Run: headless pygame with SDL's dummy video driver; simulated clock (each Clock.tick advances the game by its frame time, no real sleeping); random seed 0; keys injected as events and as key.get_pressed() state; no mouse input.
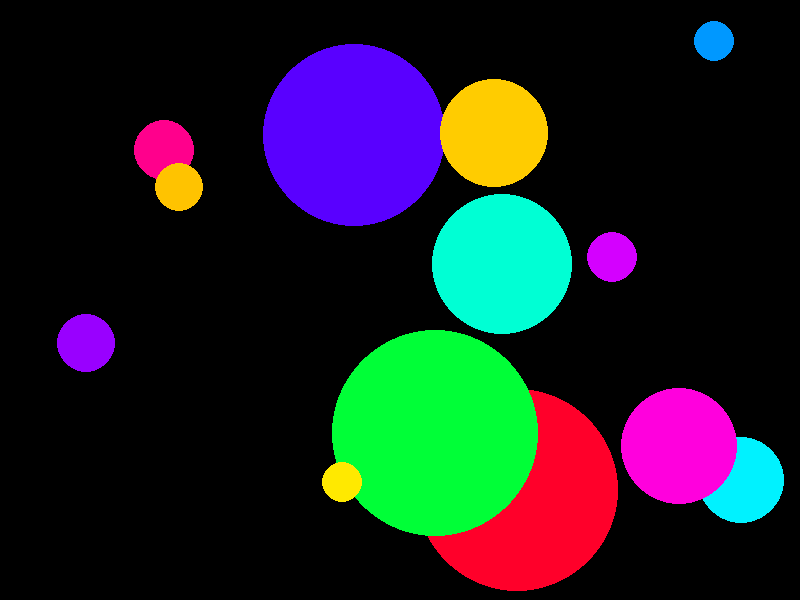
Frame 1 of 4 · flips 1–60 · no input
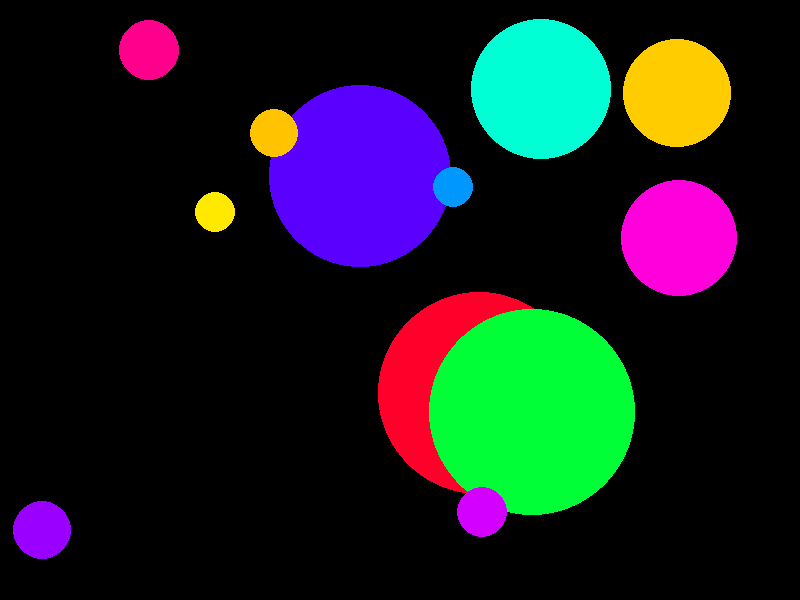
Frame 2 of 4 · flips 61–180 · tapped SPACE, RETURN · held RIGHT (→), D
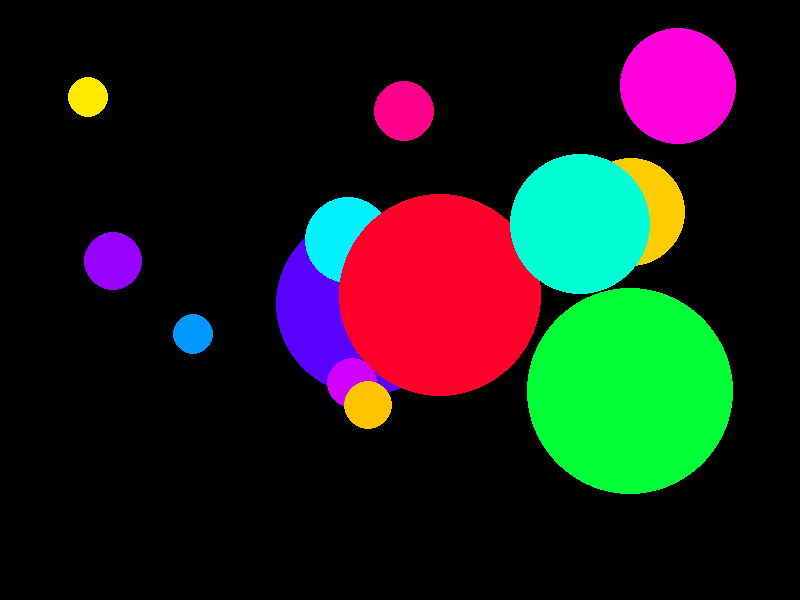
Frame 3 of 4 · flips 181–300 · held DOWN (↓), S
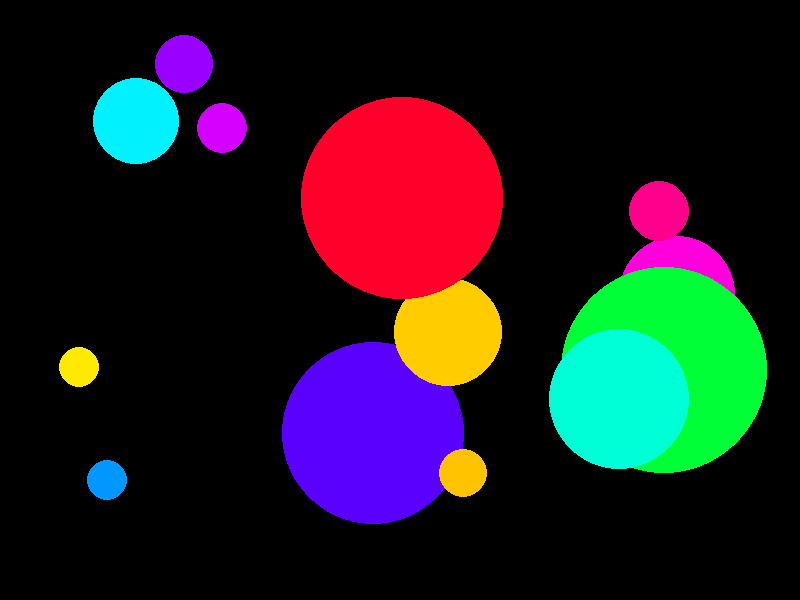
Frame 4 of 4 · flips 301–420 · held LEFT (←), A, UP (↑), W

The pygame program that drew these frames:

import pygame
import random
import math

# --- 定数設定 ---
WIDTH, HEIGHT = 800, 600
NUM_BALLS = 13 # p5.js と同じく 13個

class Metaball:
    def __init__(self, width, height):
        self.width = width
        self.height = height
        
        # p5.js: const size = pow(random(), 2);
        size = random.random() ** 2
        
        # p5.js: this.radius = 100 * size + 20;
        self.radius = 100 * size + 20
        
        # p5.js: this.vel = p5.Vector.random2D().mult(2 * (1 - size) + 0.5);
        vel_speed = 2 * (1 - size) + 0.5
        random_angle = random.uniform(0, 2 * math.pi)
        self.vel = pygame.Vector2(math.cos(random_angle), math.sin(random_angle)) * vel_speed
        
        # 初期位置（随机）
        self.pos = pygame.Vector2(
            random.uniform(self.radius, self.width - self.radius),
            random.uniform(self.radius, self.height - self.radius)
        )
        
        # 颜色（使用 HSLA）
        self_hue = random.randint(0, 360)
        self.color = pygame.Color(0)
        self.color.hsla = (self_hue, 100, 50, 100)

    def update(self):
        # 移动并在边界反弹
        self.pos += self.vel
        if self.pos.x < self.radius:
            self.pos.x = self.radius
            self.vel.x *= -1
        if self.pos.x > self.width - self.radius:
            self.pos.x = self.width - self.radius
            self.vel.x *= -1
        if self.pos.y < self.radius:
            self.pos.y = self.radius
            self.vel.y *= -1
        if self.pos.y > self.height - self.radius:
            self.pos.y = self.height - self.radius
            self.vel.y *= -1

    def draw(self, surface):
        # 转换为整数坐标再绘制
        pygame.draw.circle(surface, self.color, (int(self.pos.x), int(self.pos.y)), int(self.radius))


def main():
    pygame.init()
    screen = pygame.display.set_mode((WIDTH, HEIGHT))
    pygame.display.set_caption("Metaball Simulation (Python/Pygame)")
    clock = pygame.time.Clock()

    metaballs = [Metaball(WIDTH, HEIGHT) for _ in range(NUM_BALLS)]

    running = True
    while running:
        for event in pygame.event.get():
            if event.type == pygame.QUIT:
                running = False

        # 更新
        for ball in metaballs:
            ball.update()

        # 绘制
        screen.fill((0, 0, 0))
        for ball in metaballs:
            ball.draw(screen)

        pygame.display.flip()
        clock.tick(60)

    pygame.quit()

if __name__ == "__main__":
    main()
